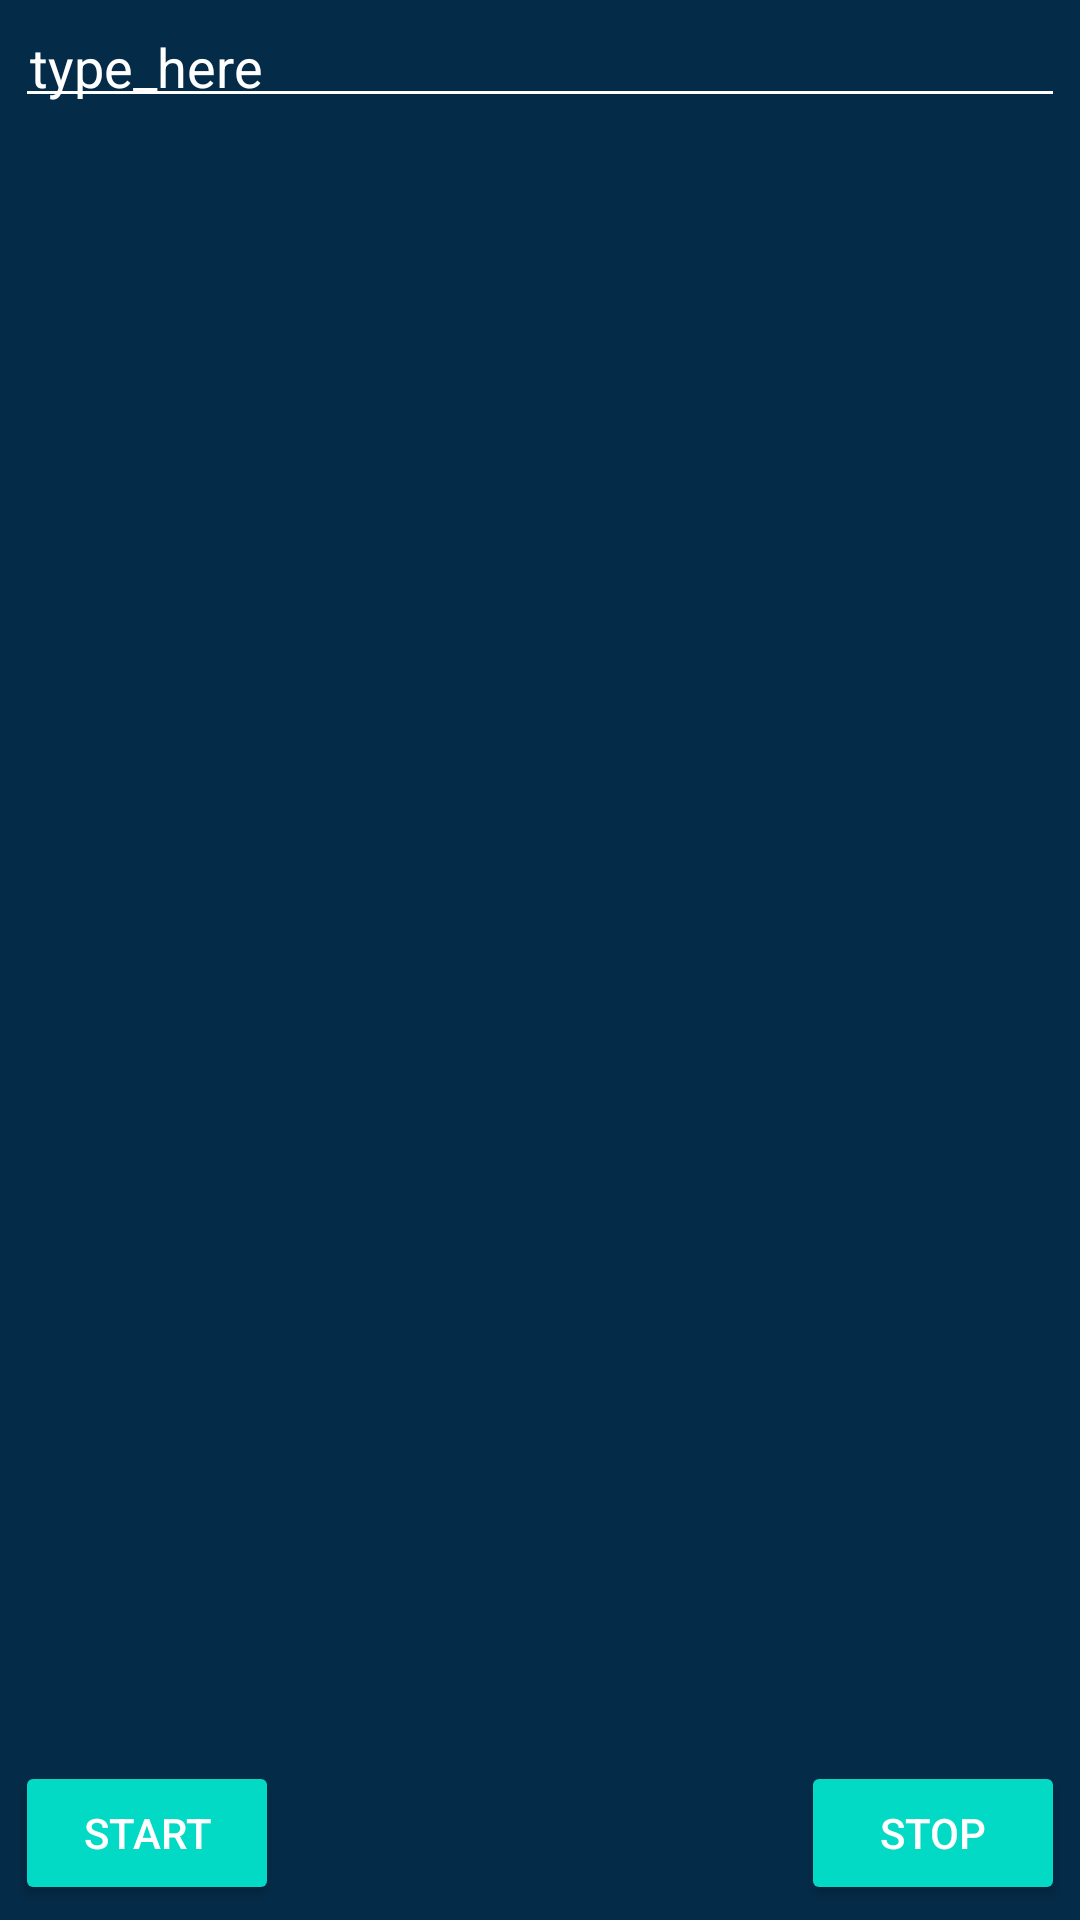

The Android layout XML behind this screen, and the referenced resources:
<!-- AndroidManifest.xml: application theme Theme.MultiTranscribe -->
<!-- res/layout/activity_main2.xml -->
<?xml version="1.0" encoding="utf-8"?>
<RelativeLayout xmlns:android="http://schemas.android.com/apk/res/android"
    xmlns:tools="http://schemas.android.com/tools"
    android:layout_width="match_parent"
    android:layout_height="match_parent"
    android:padding="5dp"
    android:background="#042b48"
    tools:context=".MainActivity2">


    <EditText
        android:id="@+id/textEt"
        android:textColor="#ffffff"
        android:layout_width="match_parent"
        android:layout_height="wrap_content"
        android:layout_alignParentTop="true"
        android:autofillHints="Type here..."
        android:ems="10"
        android:backgroundTint="#ffffff"
        android:textColorHint="#ffffff"
        android:hint="@string/type_here"
        android:inputType="textPersonName"
        android:padding="5dp"
        tools:targetApi="lollipop" />

    <Button
        android:id="@+id/speakBtn"

        style="@style/Widget.AppCompat.Button.Colored"
        android:layout_width="wrap_content"
        android:layout_height="wrap_content"
        android:layout_alignParentLeft="true"
        android:layout_alignParentBottom="true"
        android:drawableStart="@drawable/ic_speak"
        android:drawableLeft="@drawable/ic_speak"
        android:text="@string/start"
        android:layout_alignParentStart="true" />

    <Button
        android:id="@+id/stopBtn"
        style="@style/Widget.AppCompat.Button.Colored"
        android:layout_width="wrap_content"
        android:layout_height="wrap_content"
       android:layout_alignParentBottom="true"
        android:layout_alignParentRight="true"
        android:drawableStart="@drawable/ic_stop"
        android:drawableLeft="@drawable/ic_stop"
        android:drawablePadding="17dp"
        android:text="@string/stop"
        tools:ignore="RelativeOverlap"
        android:layout_alignParentEnd="true" />





</RelativeLayout>
<!-- resources referenced by this layout -->
<resources>
  <string name="start">start</string>
  <string name="stop">stop</string>
  <string name="type_here">type_here</string>
  <style name="Theme.MultiTranscribe" parent="Theme.AppCompat.Light.DarkActionBar">
          
          <item name="colorPrimary">#042b48</item>
          <item name="colorPrimaryDark">#042b48</item>
          <item name="colorAccent">@color/teal_200</item>
          
          <item name="titleTextColor">@color/action_bar_text_color</item>
      </style>
  <color name="teal_200">#FF03DAC5</color>
  <color name="action_bar_text_color">#ffffff</color>
</resources>
